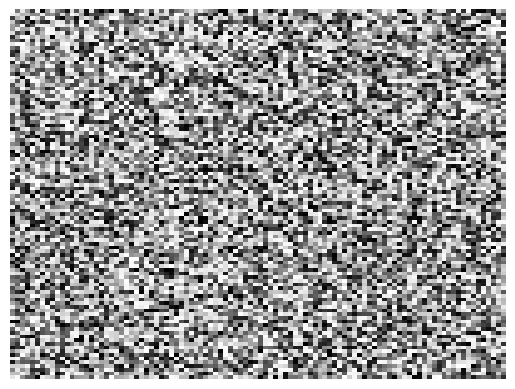

Reproduce this figure in Python.
import numpy as np
import matplotlib.pyplot as plt

def matrizAleatoria(tamanho):
    matriz = []
    for i in range(tamanho):
        l = []  
        for j in range(tamanho):
            l.append(1-np.random.uniform())
        matriz.append(l)
    return matriz

def exibir(matriz):
    # plota usando a escala de cinza
    plt.imshow(matriz, aspect='auto', cmap="Greys")
    plt.axis('off')
    plt.show()

# exemplo de matriz aleatória de tamanho 100x100
matriz = matrizAleatoria(100)
exibir(matriz)